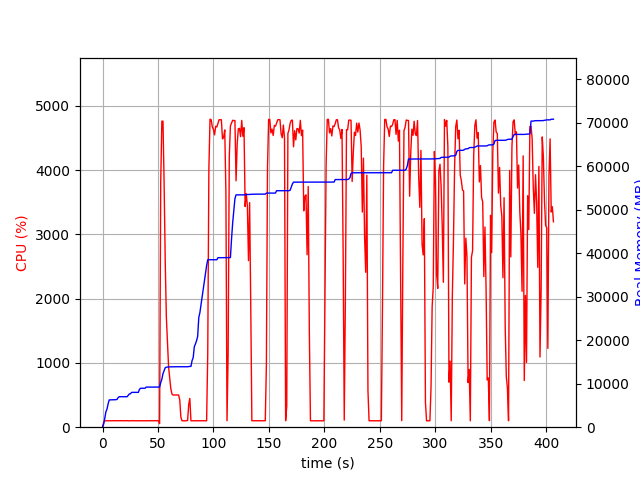

Source data for this figure (header and first rows):
elapsed_time, nproc, cpu, mem_real, mem_virtual
4.0531158447265625e-05, 1, 0.0, 7.0, 3185
1.006, 1, 75.5, 739.1, 1688
2.013, 1, 100.3, 2035, 3656
3.021, 1, 99.2, 3537, 6536
4.028, 1, 100.3, 4167, 6786
5.036, 1, 100.2, 5379, 8578
6.042, 1, 100.3, 6271, 10738
7.05, 1, 100.3, 6281, 10738
8.057, 1, 99.3, 6295, 10738
9.065, 1, 101.2, 6307, 10738
10.07, 1, 100.3, 6307, 10738
11.08, 1, 101.2, 6323, 10738
12.09, 1, 99.3, 6323, 10738
13.09, 1, 100.3, 6399, 10750
14.1, 1, 101.1, 6813, 10750
15.11, 1, 100.0, 7007, 10750
16.12, 1, 100.1, 7007, 10750
17.13, 1, 100.1, 7007, 10750
18.14, 1, 100.0, 7007, 10750
19.15, 1, 101.1, 7007, 10750
20.16, 1, 99.1, 7007, 10750
21.17, 1, 101.1, 7007, 10750
22.18, 1, 102.1, 7007, 10750
23.19, 1, 99.1, 7327, 10750
24.19, 1, 100.1, 7649, 10750
25.2, 1, 100.1, 7681, 10750
26.21, 1, 100.1, 8005, 13310
27.22, 1, 102.1, 8005, 13310
28.23, 1, 100.1, 8005, 13310
29.24, 1, 100.1, 8005, 13310
30.25, 1, 100.1, 8005, 13310
31.26, 1, 100.0, 8005, 13310
32.27, 1, 101.0, 8005, 13310
33.28, 1, 99.1, 8683, 13310
34.29, 1, 101.0, 8949, 13310
35.3, 1, 101.0, 8949, 13310
36.31, 1, 100.1, 8949, 13310
37.31, 1, 101.1, 8957, 13310
38.32, 1, 99.1, 8957, 13310
39.33, 1, 101.0, 9213, 13310
40.34, 1, 99.2, 9213, 13310
41.35, 1, 100.0, 9213, 13310
42.36, 1, 102.1, 9217, 13310
43.37, 1, 99.1, 9217, 13310
44.38, 1, 102.1, 9217, 13310
45.39, 1, 99.1, 9217, 13310
46.4, 1, 100.1, 9219, 13310
47.41, 1, 102.1, 9219, 13310
48.41, 1, 99.1, 9219, 13310
49.42, 1, 102.0, 9219, 13310
50.43, 1, 99.2, 9219, 13310
51.44, 2, 55.5, 9242, 16510
52.45, 1, 3814, 10253, 17718
53.47, 1, 4762, 11020, 18549
54.49, 1, 4762, 12300, 19933
55.51, 1, 3796, 12968, 20641
56.52, 1, 2574, 13668, 21385
57.53, 1, 1715, 13786, 21505
58.54, 1, 1322, 13830, 21537
59.55, 1, 933.6, 13858, 21593
... 342 more rows
